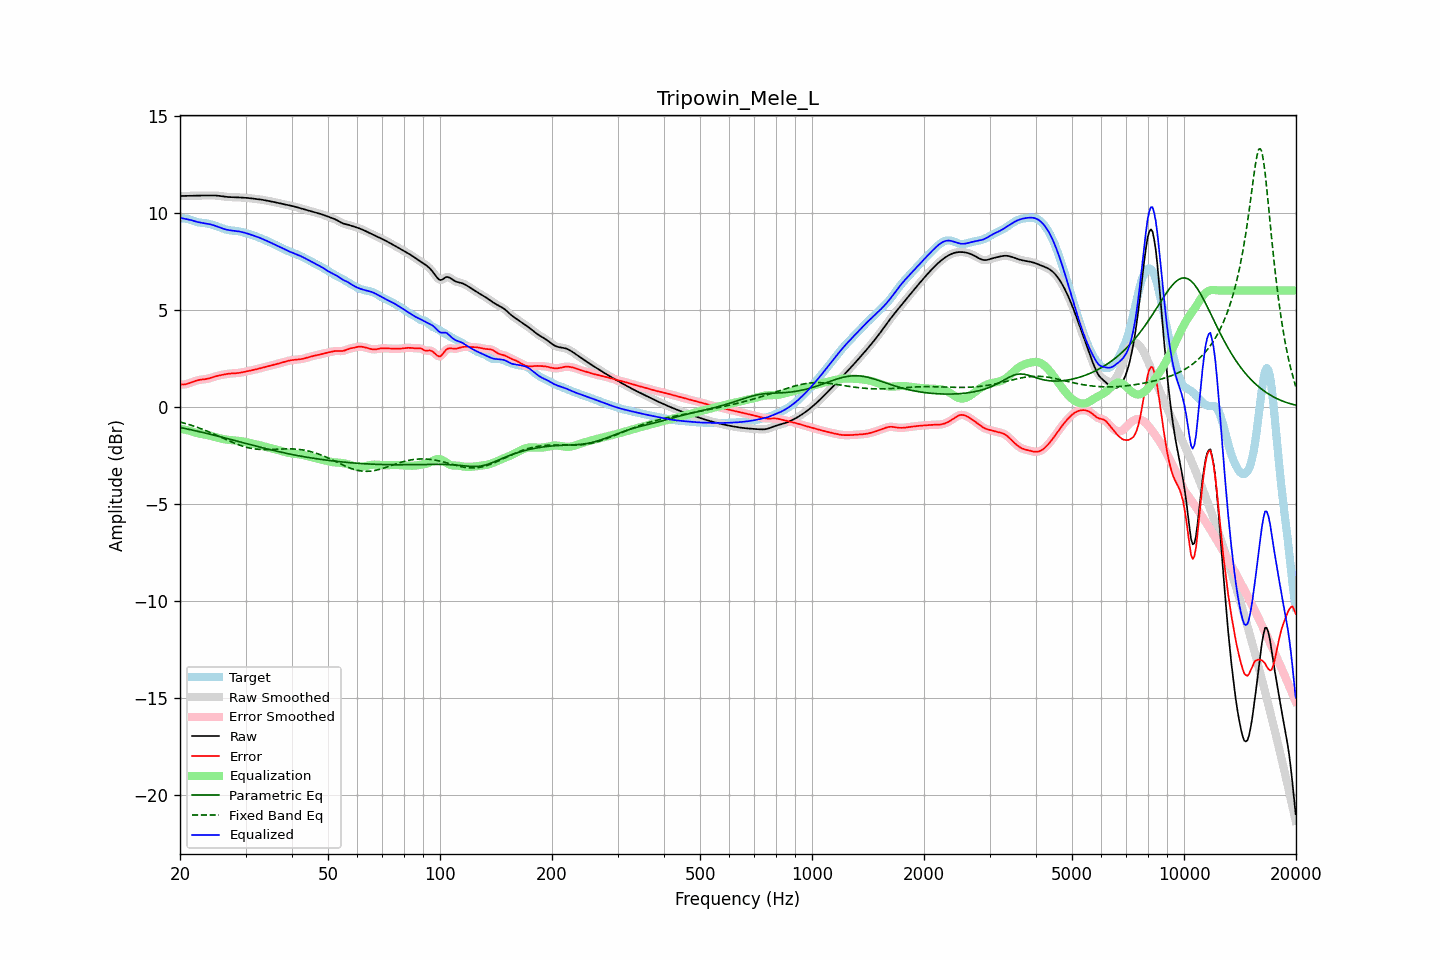

Source data for this figure (header and first rows):
frequency, raw, error, smoothed, error_smoothed, equalization, parametric_eq, fixed_band_eq, equalized_raw, equalized_smoothed, target
20.00, 10.86, 1.16, 10.86, 1.16, -1.13, -1.06, -0.78, 9.74, 9.74, 9.71
20.20, 10.87, 1.15, 10.86, 1.15, -1.14, -1.08, -0.80, 9.72, 9.72, 9.72
20.40, 10.87, 1.15, 10.87, 1.15, -1.16, -1.10, -0.82, 9.71, 9.71, 9.72
20.61, 10.87, 1.16, 10.87, 1.16, -1.18, -1.11, -0.85, 9.69, 9.69, 9.71
20.81, 10.87, 1.17, 10.87, 1.17, -1.19, -1.13, -0.87, 9.67, 9.67, 9.69
21.02, 10.87, 1.20, 10.87, 1.20, -1.21, -1.15, -0.90, 9.66, 9.66, 9.67
21.23, 10.87, 1.22, 10.87, 1.22, -1.23, -1.17, -0.92, 9.64, 9.64, 9.65
21.44, 10.88, 1.26, 10.88, 1.26, -1.26, -1.19, -0.95, 9.62, 9.62, 9.62
21.66, 10.88, 1.29, 10.88, 1.29, -1.28, -1.20, -0.98, 9.59, 9.59, 9.59
21.87, 10.88, 1.32, 10.88, 1.32, -1.31, -1.22, -1.00, 9.57, 9.57, 9.56
22.09, 10.88, 1.35, 10.88, 1.35, -1.34, -1.24, -1.03, 9.54, 9.54, 9.54
22.31, 10.89, 1.37, 10.89, 1.37, -1.36, -1.26, -1.06, 9.52, 9.52, 9.52
22.54, 10.89, 1.39, 10.89, 1.39, -1.38, -1.28, -1.09, 9.51, 9.51, 9.50
22.76, 10.89, 1.40, 10.89, 1.40, -1.40, -1.30, -1.12, 9.49, 9.49, 9.49
22.99, 10.89, 1.41, 10.89, 1.41, -1.41, -1.32, -1.16, 9.48, 9.48, 9.48
23.22, 10.89, 1.42, 10.89, 1.42, -1.42, -1.34, -1.19, 9.47, 9.47, 9.47
23.45, 10.89, 1.43, 10.89, 1.43, -1.44, -1.36, -1.22, 9.45, 9.45, 9.46
23.69, 10.89, 1.44, 10.89, 1.45, -1.45, -1.38, -1.26, 9.44, 9.44, 9.45
23.92, 10.89, 1.46, 10.89, 1.46, -1.47, -1.40, -1.29, 9.42, 9.42, 9.43
24.16, 10.90, 1.49, 10.90, 1.49, -1.49, -1.42, -1.33, 9.40, 9.40, 9.41
24.40, 10.90, 1.51, 10.90, 1.51, -1.51, -1.44, -1.36, 9.38, 9.38, 9.38
24.65, 10.89, 1.54, 10.89, 1.54, -1.54, -1.46, -1.40, 9.36, 9.36, 9.35
24.89, 10.89, 1.57, 10.89, 1.57, -1.56, -1.48, -1.43, 9.33, 9.33, 9.32
25.14, 10.88, 1.59, 10.88, 1.59, -1.59, -1.50, -1.47, 9.30, 9.30, 9.29
25.39, 10.88, 1.61, 10.88, 1.61, -1.61, -1.52, -1.51, 9.27, 9.27, 9.26
25.65, 10.86, 1.63, 10.86, 1.63, -1.63, -1.54, -1.55, 9.24, 9.24, 9.24
25.91, 10.85, 1.64, 10.85, 1.65, -1.65, -1.56, -1.59, 9.21, 9.21, 9.21
26.16, 10.84, 1.66, 10.84, 1.66, -1.66, -1.58, -1.62, 9.18, 9.18, 9.18
26.43, 10.83, 1.68, 10.83, 1.68, -1.68, -1.60, -1.66, 9.15, 9.15, 9.15
26.69, 10.82, 1.69, 10.82, 1.69, -1.69, -1.63, -1.70, 9.13, 9.13, 9.13
26.96, 10.81, 1.70, 10.81, 1.70, -1.70, -1.65, -1.74, 9.11, 9.11, 9.11
27.23, 10.81, 1.71, 10.81, 1.71, -1.71, -1.67, -1.77, 9.10, 9.10, 9.09
27.50, 10.80, 1.72, 10.80, 1.72, -1.72, -1.69, -1.81, 9.09, 9.09, 9.08
27.77, 10.80, 1.72, 10.80, 1.72, -1.72, -1.71, -1.84, 9.08, 9.08, 9.08
28.05, 10.80, 1.73, 10.80, 1.73, -1.73, -1.73, -1.88, 9.07, 9.07, 9.07
28.33, 10.80, 1.73, 10.80, 1.73, -1.74, -1.76, -1.91, 9.06, 9.06, 9.06
28.62, 10.80, 1.74, 10.79, 1.74, -1.75, -1.78, -1.94, 9.05, 9.05, 9.05
28.90, 10.79, 1.75, 10.79, 1.75, -1.76, -1.80, -1.97, 9.03, 9.03, 9.04
29.19, 10.79, 1.77, 10.79, 1.77, -1.77, -1.82, -2.00, 9.02, 9.02, 9.02
29.48, 10.78, 1.78, 10.78, 1.78, -1.78, -1.84, -2.03, 9.00, 9.00, 9.00
29.78, 10.78, 1.80, 10.78, 1.80, -1.80, -1.87, -2.05, 8.98, 8.98, 8.97
30.08, 10.77, 1.82, 10.77, 1.82, -1.82, -1.89, -2.08, 8.95, 8.95, 8.95
30.38, 10.76, 1.84, 10.76, 1.84, -1.83, -1.91, -2.10, 8.93, 8.93, 8.93
30.68, 10.76, 1.85, 10.76, 1.85, -1.85, -1.93, -2.12, 8.90, 8.90, 8.90
30.99, 10.75, 1.87, 10.75, 1.87, -1.87, -1.95, -2.14, 8.88, 8.88, 8.88
31.30, 10.74, 1.89, 10.74, 1.89, -1.89, -1.98, -2.15, 8.85, 8.85, 8.85
31.61, 10.73, 1.91, 10.73, 1.91, -1.91, -2.00, -2.16, 8.82, 8.82, 8.82
31.93, 10.72, 1.93, 10.72, 1.93, -1.93, -2.02, -2.18, 8.79, 8.79, 8.79
32.24, 10.71, 1.95, 10.71, 1.95, -1.95, -2.04, -2.19, 8.76, 8.76, 8.76
32.57, 10.70, 1.97, 10.70, 1.97, -1.97, -2.06, -2.19, 8.73, 8.73, 8.73
32.89, 10.69, 1.99, 10.69, 1.99, -1.99, -2.08, -2.20, 8.70, 8.70, 8.70
33.22, 10.67, 2.01, 10.67, 2.01, -2.01, -2.10, -2.20, 8.66, 8.66, 8.66
33.55, 10.66, 2.03, 10.66, 2.03, -2.03, -2.12, -2.20, 8.63, 8.63, 8.63
33.89, 10.64, 2.05, 10.64, 2.05, -2.05, -2.14, -2.20, 8.59, 8.59, 8.59
34.23, 10.63, 2.07, 10.63, 2.08, -2.07, -2.17, -2.20, 8.55, 8.55, 8.55
34.57, 10.61, 2.10, 10.61, 2.10, -2.10, -2.19, -2.20, 8.52, 8.52, 8.51
34.92, 10.60, 2.12, 10.60, 2.12, -2.12, -2.21, -2.20, 8.48, 8.48, 8.48
35.27, 10.58, 2.14, 10.58, 2.14, -2.14, -2.23, -2.20, 8.44, 8.44, 8.44
35.62, 10.56, 2.16, 10.56, 2.16, -2.16, -2.25, -2.19, 8.40, 8.40, 8.40
35.97, 10.54, 2.18, 10.55, 2.18, -2.18, -2.26, -2.19, 8.36, 8.36, 8.36
... 635 more rows
